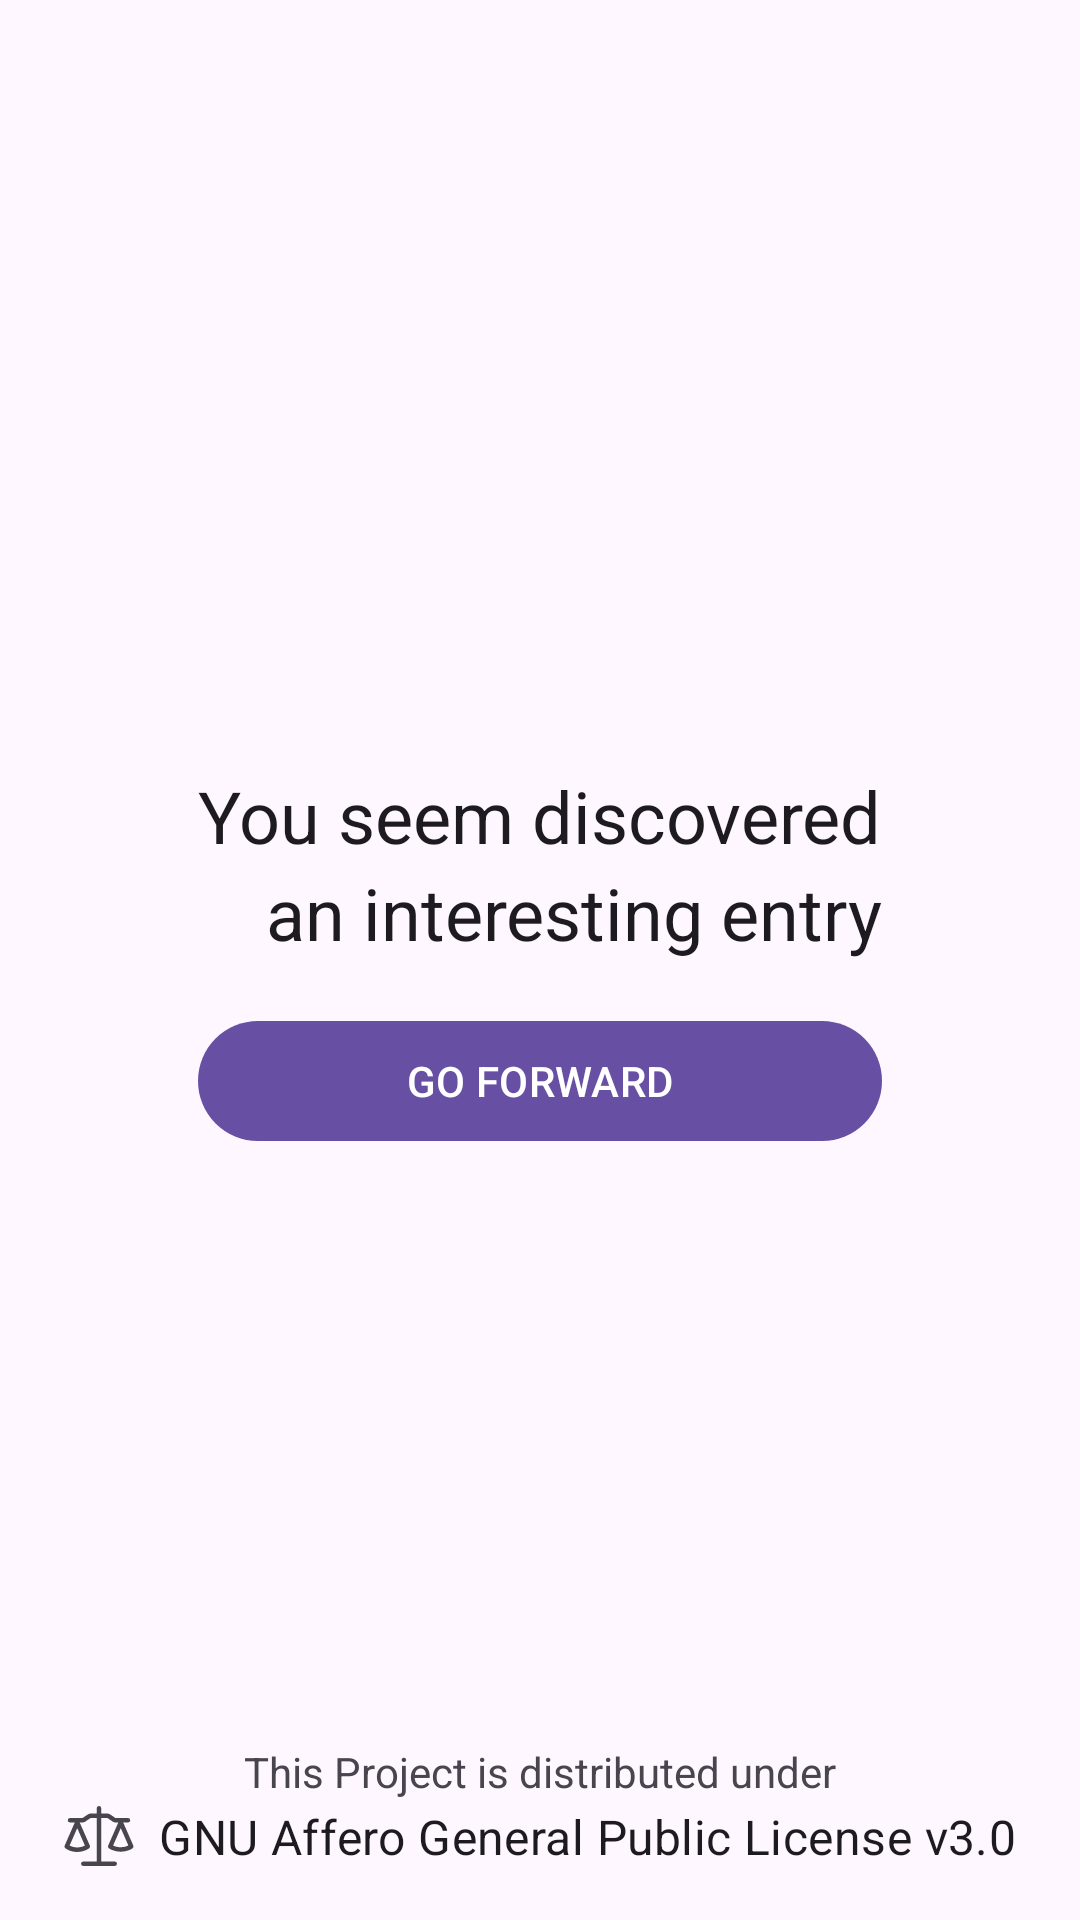

Reconstruct the res/layout file that produces this screen, plus the resources it refers to.
<!-- AndroidManifest.xml: application theme Theme.Pic -->
<!-- res/layout/fragment_splash.xml -->
<?xml version="1.0" encoding="utf-8"?>
<androidx.constraintlayout.widget.ConstraintLayout
    xmlns:android="http://schemas.android.com/apk/res/android"
    xmlns:app="http://schemas.android.com/apk/res-auto"
    android:layout_width="match_parent"
    android:layout_height="match_parent"
    android:fitsSystemWindows="true">
    
    <androidx.constraintlayout.widget.ConstraintLayout
        android:layout_width="wrap_content"
        android:layout_height="wrap_content"
        app:layout_constraintTop_toTopOf="parent"
        app:layout_constraintStart_toStartOf="parent"
        app:layout_constraintEnd_toEndOf="parent"
        app:layout_constraintBottom_toBottomOf="parent">
        
        <com.google.android.material.textview.MaterialTextView
            android:id="@+id/material_text_view_greeting_a"
            android:layout_width="wrap_content"
            android:layout_height="wrap_content"
            android:text="@string/splash_greeting_a"
            android:textAppearance="@style/TextAppearance.MaterialComponents.Headline5"
            app:layout_constraintTop_toTopOf="parent"
            app:layout_constraintEnd_toEndOf="parent" />
    
        <com.google.android.material.textview.MaterialTextView
            android:id="@+id/material_text_view_greeting_b"
            android:layout_width="wrap_content"
            android:layout_height="wrap_content"
            android:text="@string/splash_greeting_b"
            android:textAppearance="@style/TextAppearance.MaterialComponents.Headline5"
            app:layout_constraintTop_toBottomOf="@id/material_text_view_greeting_a"
            app:layout_constraintEnd_toEndOf="parent" />
        
        <com.google.android.material.button.MaterialButton
            android:id="@+id/material_button_go_forward"
            android:layout_width="@dimen/constraint_fill_parent"
            android:layout_height="wrap_content"
            android:layout_marginTop="@dimen/md_spec_spacing_ver_16"
            android:text="@string/splash_go_forward"
            app:layout_constraintTop_toBottomOf="@id/material_text_view_greeting_b"
            app:layout_constraintStart_toStartOf="parent"
            app:layout_constraintEnd_toEndOf="parent" />
        
    </androidx.constraintlayout.widget.ConstraintLayout>
    
    <androidx.constraintlayout.widget.ConstraintLayout
        android:id="@+id/constraint_layout_license"
        android:layout_width="wrap_content"
        android:layout_height="wrap_content"
        android:layout_marginHorizontal="@dimen/md_spec_spacing_hor_16"
        android:layout_marginVertical="@dimen/md_spec_spacing_ver_16"
        app:layout_constraintStart_toStartOf="parent"
        app:layout_constraintEnd_toEndOf="parent"
        app:layout_constraintBottom_toBottomOf="parent">
        
        <androidx.appcompat.widget.AppCompatImageView
            android:id="@+id/app_compat_image_view"
            android:layout_width="wrap_content"
            android:layout_height="wrap_content"
            android:src="@drawable/ic_round_license_24"
            app:layout_constraintTop_toTopOf="parent"
            app:layout_constraintStart_toStartOf="parent"
            app:layout_constraintBottom_toBottomOf="parent" />
        
        <com.google.android.material.textview.MaterialTextView
            android:layout_width="wrap_content"
            android:layout_height="wrap_content"
            android:text="@string/splash_license"
            android:textAppearance="@style/TextAppearance.MaterialComponents.Subtitle1"
            android:layout_marginStart="@dimen/md_spec_spacing_hor_8"
            app:layout_constraintTop_toTopOf="parent"
            app:layout_constraintStart_toEndOf="@id/app_compat_image_view"
            app:layout_constraintBottom_toBottomOf="parent" />
        
    </androidx.constraintlayout.widget.ConstraintLayout>
    
    <com.google.android.material.textview.MaterialTextView
        android:layout_width="wrap_content"
        android:layout_height="wrap_content"
        android:text="@string/splash_license_greeting"
        app:layout_constraintBottom_toTopOf="@id/constraint_layout_license"
        app:layout_constraintStart_toStartOf="parent"
        app:layout_constraintEnd_toEndOf="parent" />

</androidx.constraintlayout.widget.ConstraintLayout>
<!-- resources referenced by this layout -->
<resources>
  <dimen name="constraint_fill_parent">0dp</dimen>
  <dimen name="md_spec_spacing_hor_16">16dp</dimen>
  <dimen name="md_spec_spacing_hor_8">8dp</dimen>
  <dimen name="md_spec_spacing_ver_16">16dp</dimen>
  <!-- drawable ic_round_license_24 (drawable) -->
  <vector
      xmlns:android="http://schemas.android.com/apk/res/android"
      xmlns:tools="http://schemas.android.com/tools"
      android:tint="?attr/colorControlNormal"
      android:width="24dp"
      android:height="24dp"
      android:viewportWidth="24"
      android:viewportHeight="24"
      tools:ignore="VectorRaster">
      <path
          android:fillColor="#FF000000"
          android:fillType="evenOdd"
          android:pathData="M12.75,2.75a0.75,0.75 0,0 0,-1.5 0L11.25,4.5L9.276,4.5a1.75,1.75 0,0 0,-0.985 0.303L6.596,5.957A0.25,0.25 0,0 1,6.455 6L2.353,6a0.75,0.75 0,1 0,0 1.5L3.93,7.5L0.563,15.18a0.762,0.762 0,0 0,0.21 0.88c0.08,0.064 0.161,0.125 0.309,0.221 0.186,0.121 0.452,0.278 0.792,0.433 0.68,0.311 1.662,0.62 2.876,0.62a6.919,6.919 0,0 0,2.876 -0.62c0.34,-0.155 0.606,-0.312 0.792,-0.433 0.15,-0.097 0.23,-0.158 0.31,-0.223a0.75,0.75 0,0 0,0.209 -0.878L5.569,7.5h0.886c0.351,0 0.694,-0.106 0.984,-0.303l1.696,-1.154A0.25,0.25 0,0 1,9.275 6h1.975v14.5L6.763,20.5a0.75,0.75 0,0 0,0 1.5h10.474a0.75,0.75 0,0 0,0 -1.5L12.75,20.5L12.75,6h1.974c0.05,0 0.1,0.015 0.14,0.043l1.697,1.154c0.29,0.197 0.633,0.303 0.984,0.303h0.886l-3.368,7.68a0.75,0.75 0,0 0,0.23 0.896c0.012,0.009 0,0 0.002,0a3.154,3.154 0,0 0,0.31 0.206c0.185,0.112 0.45,0.256 0.79,0.4a7.343,7.343 0,0 0,2.855 0.568,7.343 7.343,0 0,0 2.856,-0.569c0.338,-0.143 0.604,-0.287 0.79,-0.399a3.5,3.5 0,0 0,0.31 -0.206,0.75 0.75,0 0,0 0.23,-0.896L20.07,7.5h1.578a0.75,0.75 0,0 0,0 -1.5h-4.102a0.25,0.25 0,0 1,-0.14 -0.043l-1.697,-1.154a1.75,1.75 0,0 0,-0.984 -0.303L12.75,4.5L12.75,2.75zM2.193,15.198a5.418,5.418 0,0 0,2.557 0.635,5.418 5.418,0 0,0 2.557,-0.635L4.75,9.368l-2.557,5.83zM16.703,15.174c0.082,0.04 0.174,0.083 0.275,0.126 0.53,0.223 1.305,0.45 2.272,0.45a5.846,5.846 0,0 0,2.547 -0.576L19.25,9.367l-2.547,5.807z"/>
  </vector>
  <string name="splash_go_forward">GO FORWARD</string>
  <string name="splash_greeting_a">You seem discovered</string>
  <string name="splash_greeting_b">an interesting entry</string>
  <string name="splash_license">GNU Affero General Public License v3.0</string>
  <string name="splash_license_greeting">This Project is distributed under</string>
  <style name="Theme.Pic" parent="Base.Theme.Pic" />
  <style name="Base.Theme.Pic" parent="Theme.Material3.DayNight.NoActionBar">
          
          
          <item name="materialCardViewStyle">@style/Widget.MaterialCardView</item>
          
          
          <item name="android:navigationBarColor">@android:color/transparent</item>
          <item name="android:statusBarColor">@android:color/transparent</item>
          <item name="android:windowLightStatusBar" tools:targetApi="s">?attr/isLightTheme</item>
          <item name="android:windowLightNavigationBar" tools:targetApi="s">?attr/isLightTheme</item>
      </style>
  <style name="Widget.MaterialCardView" parent="Widget.Material3.CardView.Filled">
          <item name="cornerSize">@dimen/md_spec_card_radius_12</item>
      </style>
  <dimen name="md_spec_card_radius_12">12dp</dimen>
</resources>
